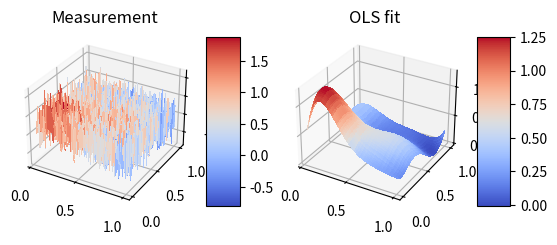
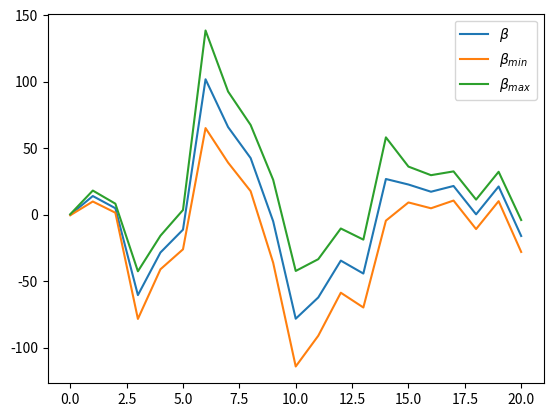

Write Python code to recreate these figures, in order.
""" 
Start code from code in project 1 description on github
"""
import numpy as np
from random import random, seed
#
from mpl_toolkits.mplot3d import Axes3D
import matplotlib.pyplot as plt
from matplotlib import cm
from matplotlib.ticker import LinearLocator, FormatStrFormatter


#   /////// Functions   /////// 
def Frankefunction(x, y):
    term1   =   0.75  *np.exp(    -0.25*(9*x - 2)**2  -   0.25*(9*y - 2)**2   )
    term2   =   0.75  *np.exp(    -(9*x + 1)**2/49.   -   0.1*(9*y - 1)       )
    term3   =   0.5   *np.exp(    -0.25*(9*x - 7)**2  -   0.25*(9*y - 3)**2   )
    term4   =  -0.2   *np.exp(    -(9*x - 4)**2       -   (9*y - 7)**2        )
    return term1 + term2 + term3 + term4

def Designmatrix(x, y, n=5):
    """ 
    create a design matrix dependent on the polynomial grade you want, with a base of 3.
    want the collumns of X to be [1, x, y, x^2, xy, y^2, x^3, x^2y, xy^2, y^3]
    and so on. 
    """
    if len(x.shape) > 1:
        x = np.ravel(x)
        y = np.ravel(y)

    N = len(x)
    l = int( (n+1)*(n+2)/2 )    # nr. of elements in beta
    X = np.ones((N,l))

    for i in range(1, n+1):
        q = int( (i)*(i+1)/2 )
        for k in range(i+1):
            X[:, q+k] = x**(i-k) * y**k
    
    return X

def confidence(beta, X, confidence=1.96):
    weight = np.sqrt( np.diag( np.linalg.inv( X.T @ X ) ) )*confidence
    betamin = beta - weight
    betamax = beta + weight
    return betamin, betamax

def Rsquared(y, y_pred):
    return 1 - ( np.sum( (y - y_pred)**2 )/np.sum( (y - np.mean(y))**2 ) )
#   ///////     /////// 

#   ///////   make random data   ///////   
nrow = 100
ncol = 200
rand_row        =       np.random.uniform(0, 1, size=nrow)
rand_col        =       np.random.uniform(0, 1, size=ncol)

sortrowindex    =       np.argsort(rand_row)
sortcolindex    =       np.argsort(rand_col)

rowsort         =       rand_row[sortrowindex]
colsort         =       rand_col[sortcolindex]

colmat, rowmat  =       np.meshgrid(colsort, rowsort)

noiseSTR        =       1
noise           =       np.random.randn(nrow, ncol)

zmat            =       Frankefunction(rowmat, colmat) + noiseSTR*noise
#   ///////     /////// 

#   ///////   flatten   ///////   
rowarr          =       rowmat.ravel()
colarr          =       colmat.ravel()
zarr            =       zmat.ravel()
#   ///////     /////// 

#   ///////   design matrix   ///////   
n               =       5
X               =       Designmatrix(rowarr, colarr, n)
#   ///////     /////// 

#   ///////    Linear regression   ///////   
beta            =       np.linalg.inv( X.T @ X ) @ X.T @ zarr
zarr_pred       =       X @ beta
zmat_pred       =       zarr_pred.reshape(nrow, ncol)
#   ///////     /////// 

#   ///////   Error   ///////   
CImin, CImax    =       confidence(beta, X)
MSE             =       1/len(zarr_pred) * np.linalg.norm( zarr - zarr_pred )**2
RR              =       Rsquared(zarr, zarr_pred)
print(  "\nMSE is: ",       MSE, 
        '\nR^2 is: ',       RR, 
        '\nCI_min:\n',      CImin, 
        '\nCI_max:\n',      CImax   )
#   ///////     /////// 

#   ///////   Plot   ///////   
fig = plt.figure()

ax      =   fig.add_subplot(1, 2, 1, projection='3d')
surf    =   ax.plot_surface(
            rowmat, colmat, zmat, cmap=cm.coolwarm, linewidth=0, antialiased=False   )
fig.colorbar(surf, shrink=0.5, aspect=5)
plt.title('Measurement')

ax      =   fig.add_subplot(1, 2, 2, projection='3d')
surf    =   ax.plot_surface(
            rowmat, colmat, zmat_pred, cmap=cm.coolwarm, linewidth=0, antialiased=False   )
fig.colorbar(surf, shrink=0.5, aspect=5)
plt.title('OLS fit')

plt.figure()
plt.plot(beta, label=r'$\beta$')
plt.plot(CImin, label=r'$\beta_{min}$')
plt.plot(CImax, label=r'$\beta_{max}$')
plt.legend()

plt.show()
#   ///////     /////// 
